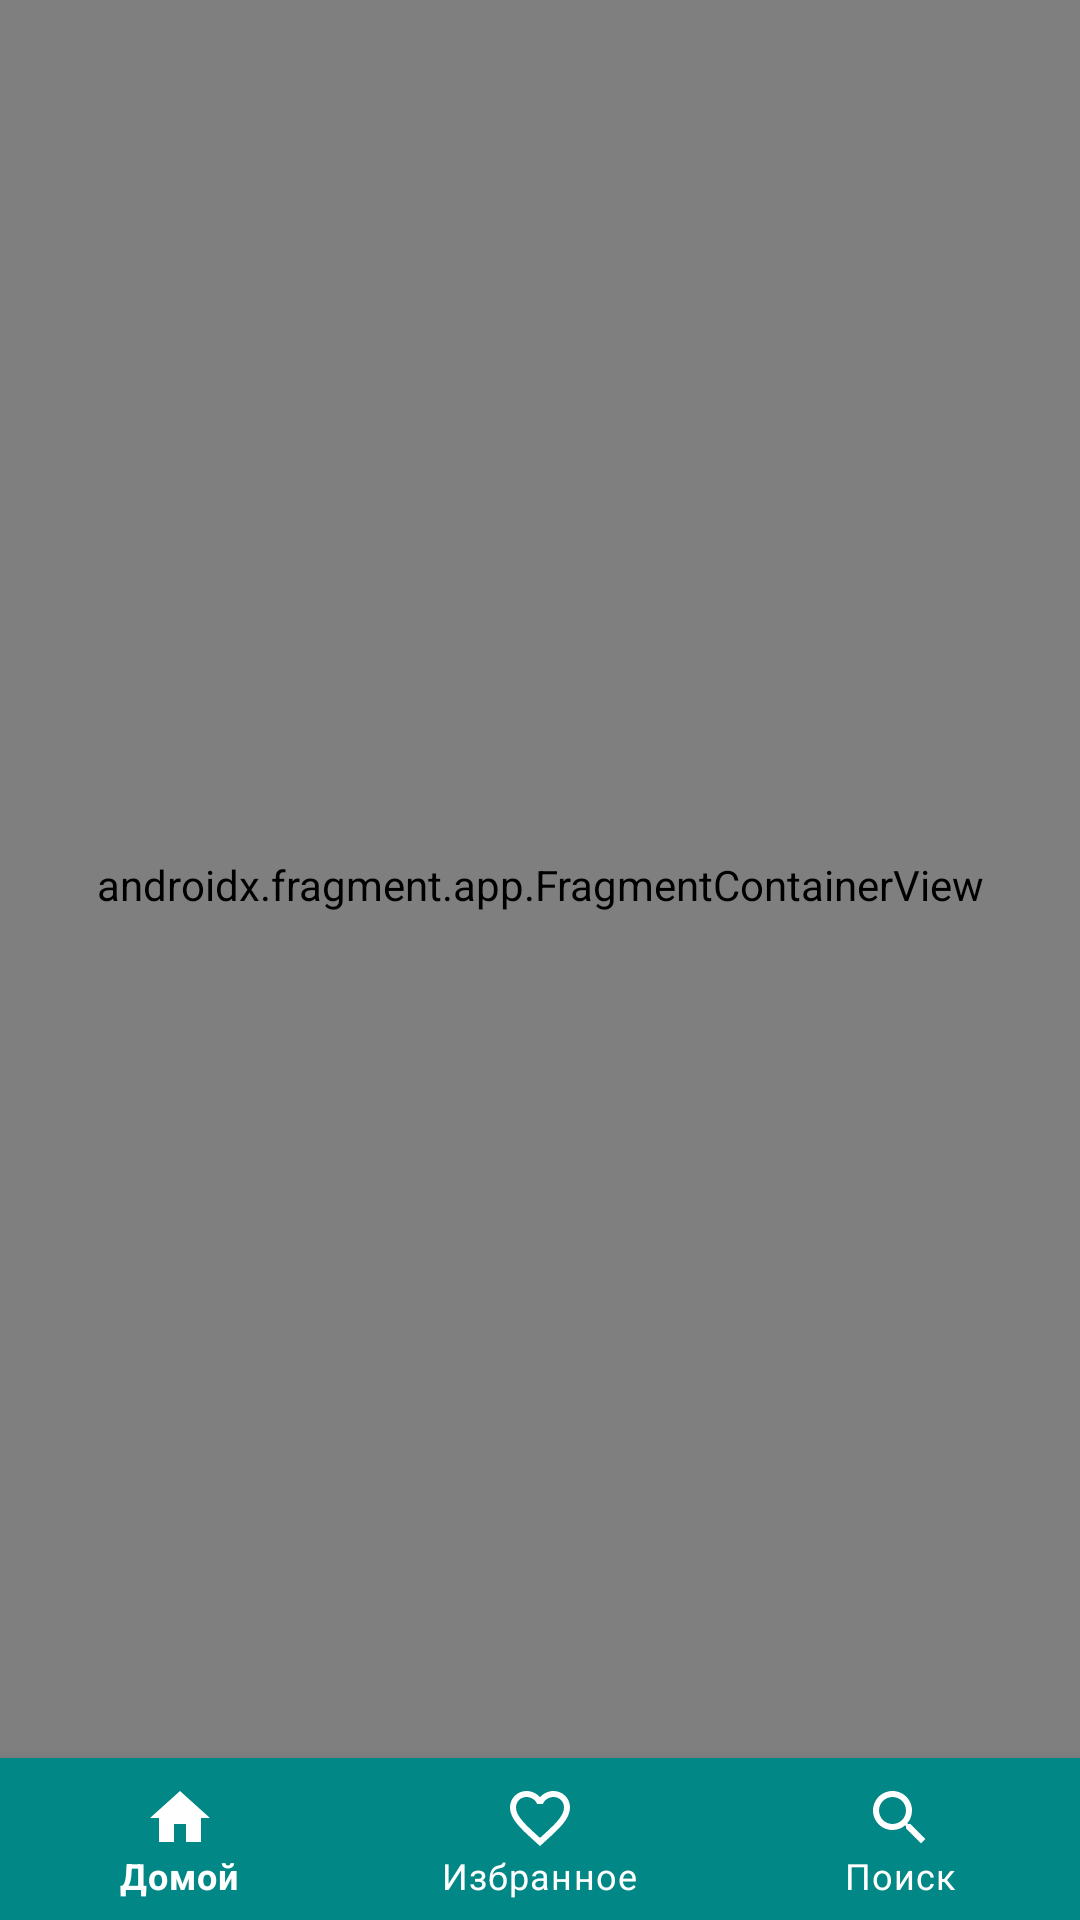

Produce the Android XML layout that renders to this screen, including the resource entries it uses.
<!-- AndroidManifest.xml: application theme Theme.MyNewsApplication -->
<!-- res/layout/activity_main.xml -->
<?xml version="1.0" encoding="utf-8"?>
<androidx.constraintlayout.widget.ConstraintLayout xmlns:android="http://schemas.android.com/apk/res/android"
    xmlns:app="http://schemas.android.com/apk/res-auto"
    xmlns:tools="http://schemas.android.com/tools"
    android:layout_width="match_parent"
    android:layout_height="match_parent"
    tools:context=".ui.screen.MainActivity">

    <androidx.fragment.app.FragmentContainerView
        android:id="@+id/mainFragmentContainerView"
        android:layout_width="0dp"
        android:layout_height="0dp"
        app:layout_constraintTop_toTopOf="parent"
        app:layout_constraintEnd_toEndOf="parent"
        app:layout_constraintStart_toStartOf="parent"
        app:layout_constraintBottom_toBottomOf="@id/mainBottomNavigationView"
        android:layout_marginBottom="50dp"
        android:name="com.expv1n.mynewsapplication.ui.screen.MainFragment"/>


    <com.google.android.material.bottomnavigation.BottomNavigationView
        android:id="@+id/mainBottomNavigationView"
        android:layout_width="match_parent"
        android:layout_height="54dp"
        app:layout_constraintStart_toStartOf="parent"
        app:layout_constraintEnd_toEndOf="parent"
        app:layout_constraintBottom_toBottomOf="parent"
        android:background="@color/teal_700"
        app:itemIconTint="@drawable/bottom_navigation_menu_colors"
        app:menu="@menu/bottom_menu_navigation"
        app:itemTextColor="@color/white"/>


</androidx.constraintlayout.widget.ConstraintLayout>
<!-- resources referenced by this layout -->
<resources>
  <!-- drawable bottom_navigation_menu_colors (drawable) -->
  <?xml version="1.0" encoding="utf-8"?>
  <selector xmlns:android="http://schemas.android.com/apk/res/android">
  
      <item
          android:color="@color/white"
          android:state_checkable="true" />
      <item
          android:color="@color/white"
          android:state_checkable="false" />
  
  </selector>
  <style name="Theme.MyNewsApplication" parent="Theme.MaterialComponents.DayNight.NoActionBar">
          
          <item name="colorPrimary">@color/purple_500</item>
          <item name="colorPrimaryVariant">@color/purple_700</item>
          <item name="colorOnPrimary">@color/white</item>
          
          <item name="colorSecondary">@color/teal_200</item>
          <item name="colorSecondaryVariant">@color/teal_700</item>
          <item name="colorOnSecondary">@color/black</item>
          
          <item name="android:statusBarColor">@color/white</item>
          
      </style>
  <!-- not gathered from this repository: default colours our renderer supplied (Android Studio template values) -->
  <color name="purple_500">#FF6200EE</color>
  <color name="purple_700">#FF3700B3</color>
  <color name="teal_200">#FF03DAC5</color>
  <color name="teal_700">#FF018786</color>
  <color name="black">#FF000000</color>
  <color name="white">#FFFFFFFF</color>
</resources>
